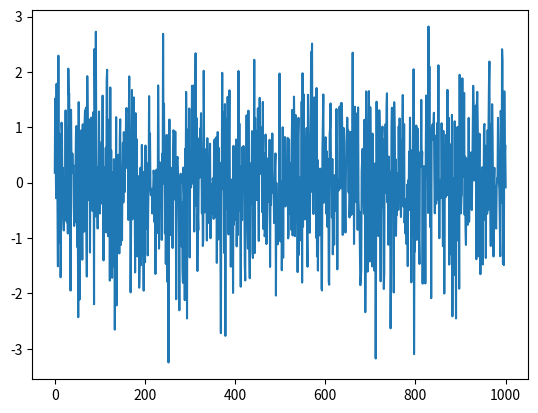

Write the Python code that produced this figure.
import matplotlib.pyplot as plt
import numpy as np
size=1000
x=np.linspace(0,size,size)
y=np.random.normal(0,1,size)
plt.plot(x,y)
plt.show()